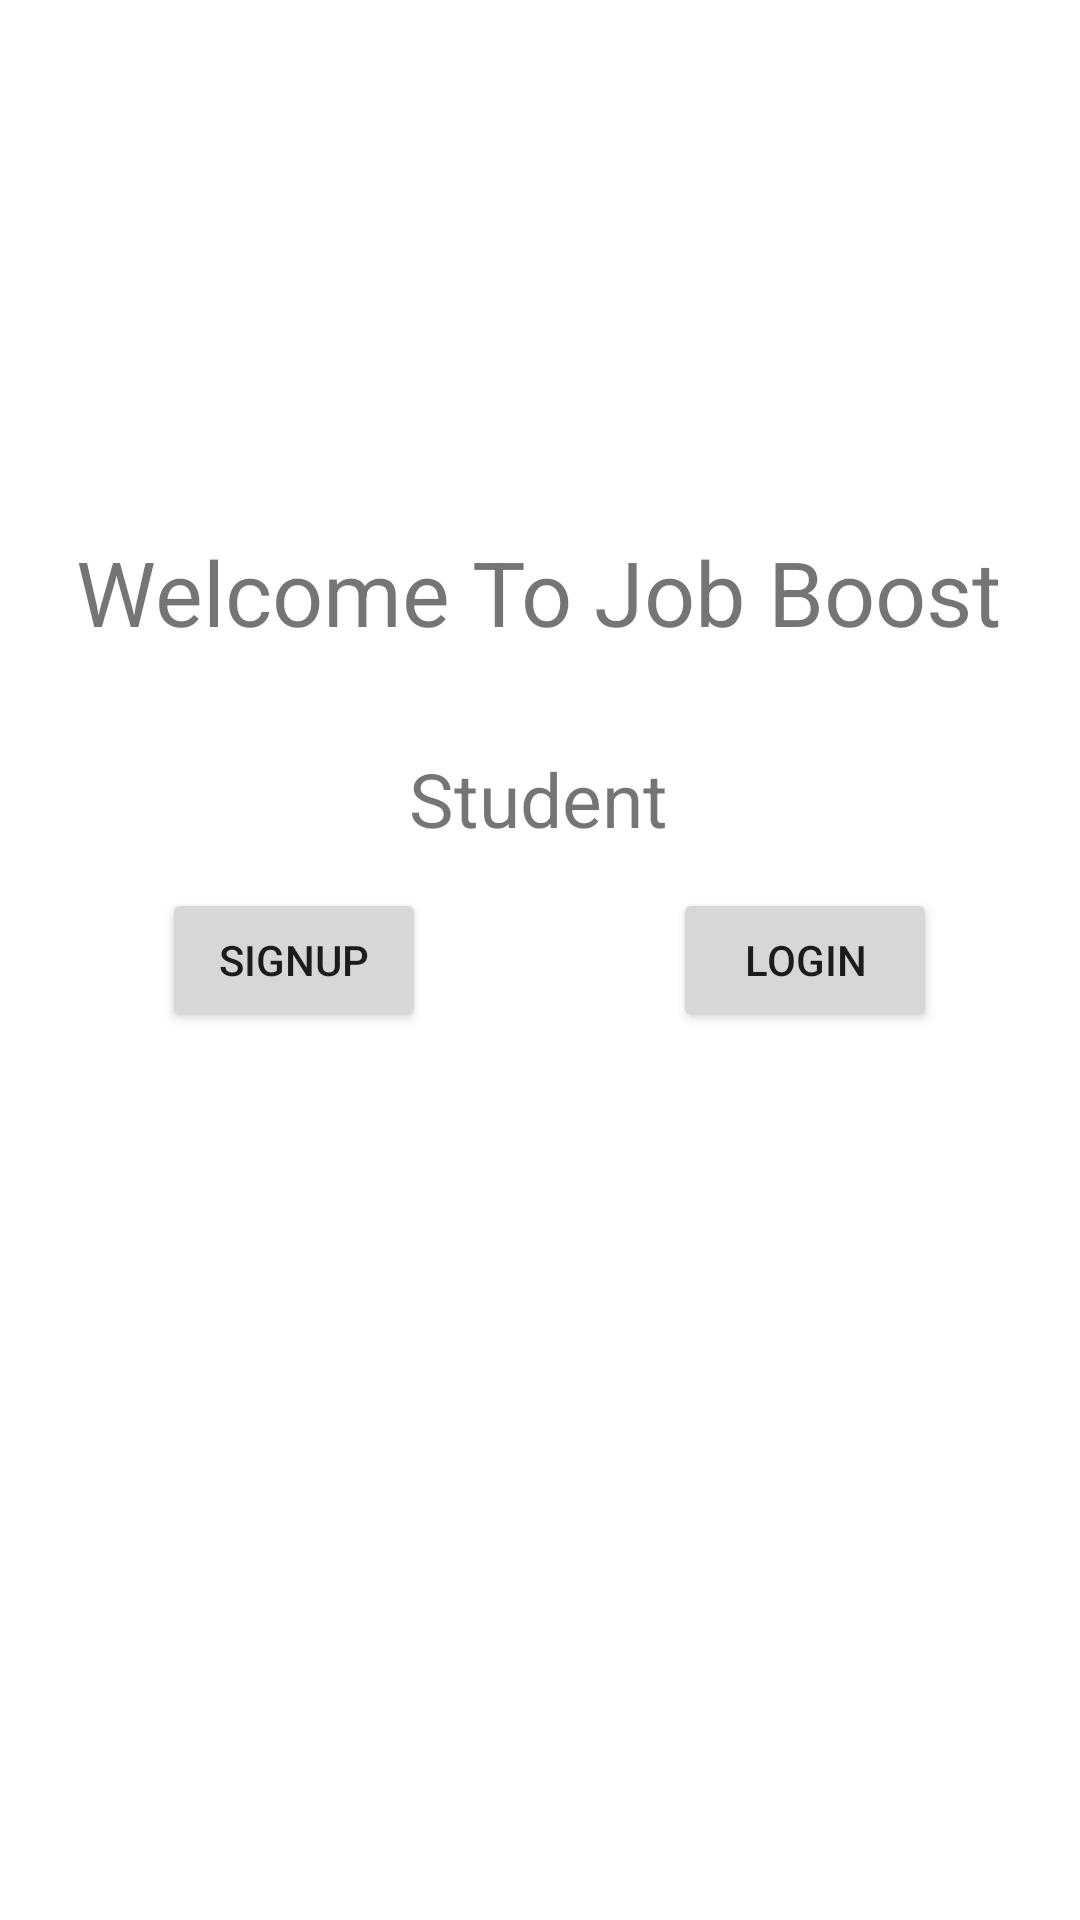

Reconstruct the res/layout file that produces this screen, plus the resources it refers to.
<!-- AndroidManifest.xml: application theme Theme.JobBoost -->
<!-- res/layout/activity_student.xml -->
<?xml version="1.0" encoding="utf-8"?>
<androidx.constraintlayout.widget.ConstraintLayout xmlns:android="http://schemas.android.com/apk/res/android"
    xmlns:app="http://schemas.android.com/apk/res-auto"
    xmlns:tools="http://schemas.android.com/tools"
    android:layout_width="match_parent"
    android:layout_height="match_parent">

    <TextView
        android:id="@+id/textView"
        android:layout_width="wrap_content"
        android:layout_height="wrap_content"
        android:text="Welcome To Job Boost"
        android:textSize="30dp"
        app:layout_constraintBottom_toBottomOf="parent"
        app:layout_constraintEnd_toEndOf="parent"
        app:layout_constraintHorizontal_bias="0.495"
        app:layout_constraintStart_toStartOf="parent"
        app:layout_constraintTop_toTopOf="parent"
        app:layout_constraintVertical_bias="0.295" />

    <Button
        android:id="@+id/signup"
        android:layout_width="wrap_content"
        android:layout_height="wrap_content"
        android:text="Signup"
        app:layout_constraintBottom_toBottomOf="parent"
        app:layout_constraintEnd_toEndOf="parent"
        app:layout_constraintHorizontal_bias="0.199"
        app:layout_constraintStart_toStartOf="parent"
        app:layout_constraintTop_toTopOf="parent" />

    <Button
        android:id="@+id/login"
        android:layout_width="wrap_content"
        android:layout_height="wrap_content"
        android:text="Login"
        app:layout_constraintBottom_toBottomOf="parent"
        app:layout_constraintEnd_toEndOf="parent"
        app:layout_constraintHorizontal_bias="0.825"
        app:layout_constraintStart_toStartOf="parent"
        app:layout_constraintTop_toTopOf="parent"
        tools:layout_editor_absoluteY="370dp" />

    <TextView
        android:id="@+id/textView4"
        android:layout_width="wrap_content"
        android:layout_height="wrap_content"
        android:layout_marginTop="32dp"
        android:text="Student"
        android:textSize="25dp"
        app:layout_constraintEnd_toEndOf="parent"
        app:layout_constraintHorizontal_bias="0.498"
        app:layout_constraintStart_toStartOf="parent"
        app:layout_constraintTop_toBottomOf="@+id/textView" />

</androidx.constraintlayout.widget.ConstraintLayout>
<!-- resources referenced by this layout -->
<resources>
  <style name="Theme.JobBoost" parent="Theme.MaterialComponents.DayNight.DarkActionBar">
          
          <item name="colorPrimary">@color/purple_500</item>
          <item name="colorPrimaryVariant">@color/purple_700</item>
          <item name="colorOnPrimary">@color/white</item>
          
          <item name="colorSecondary">@color/teal_200</item>
          <item name="colorSecondaryVariant">@color/teal_700</item>
          <item name="colorOnSecondary">@color/black</item>
          
          <item name="android:statusBarColor">?attr/colorPrimaryVariant</item>
          
      </style>
  <!-- not gathered from this repository: default colours our renderer supplied (Android Studio template values) -->
  <color name="purple_500">#FF6200EE</color>
  <color name="purple_700">#FF3700B3</color>
  <color name="teal_200">#FF03DAC5</color>
  <color name="teal_700">#FF018786</color>
  <color name="black">#FF000000</color>
  <color name="white">#FFFFFFFF</color>
</resources>
